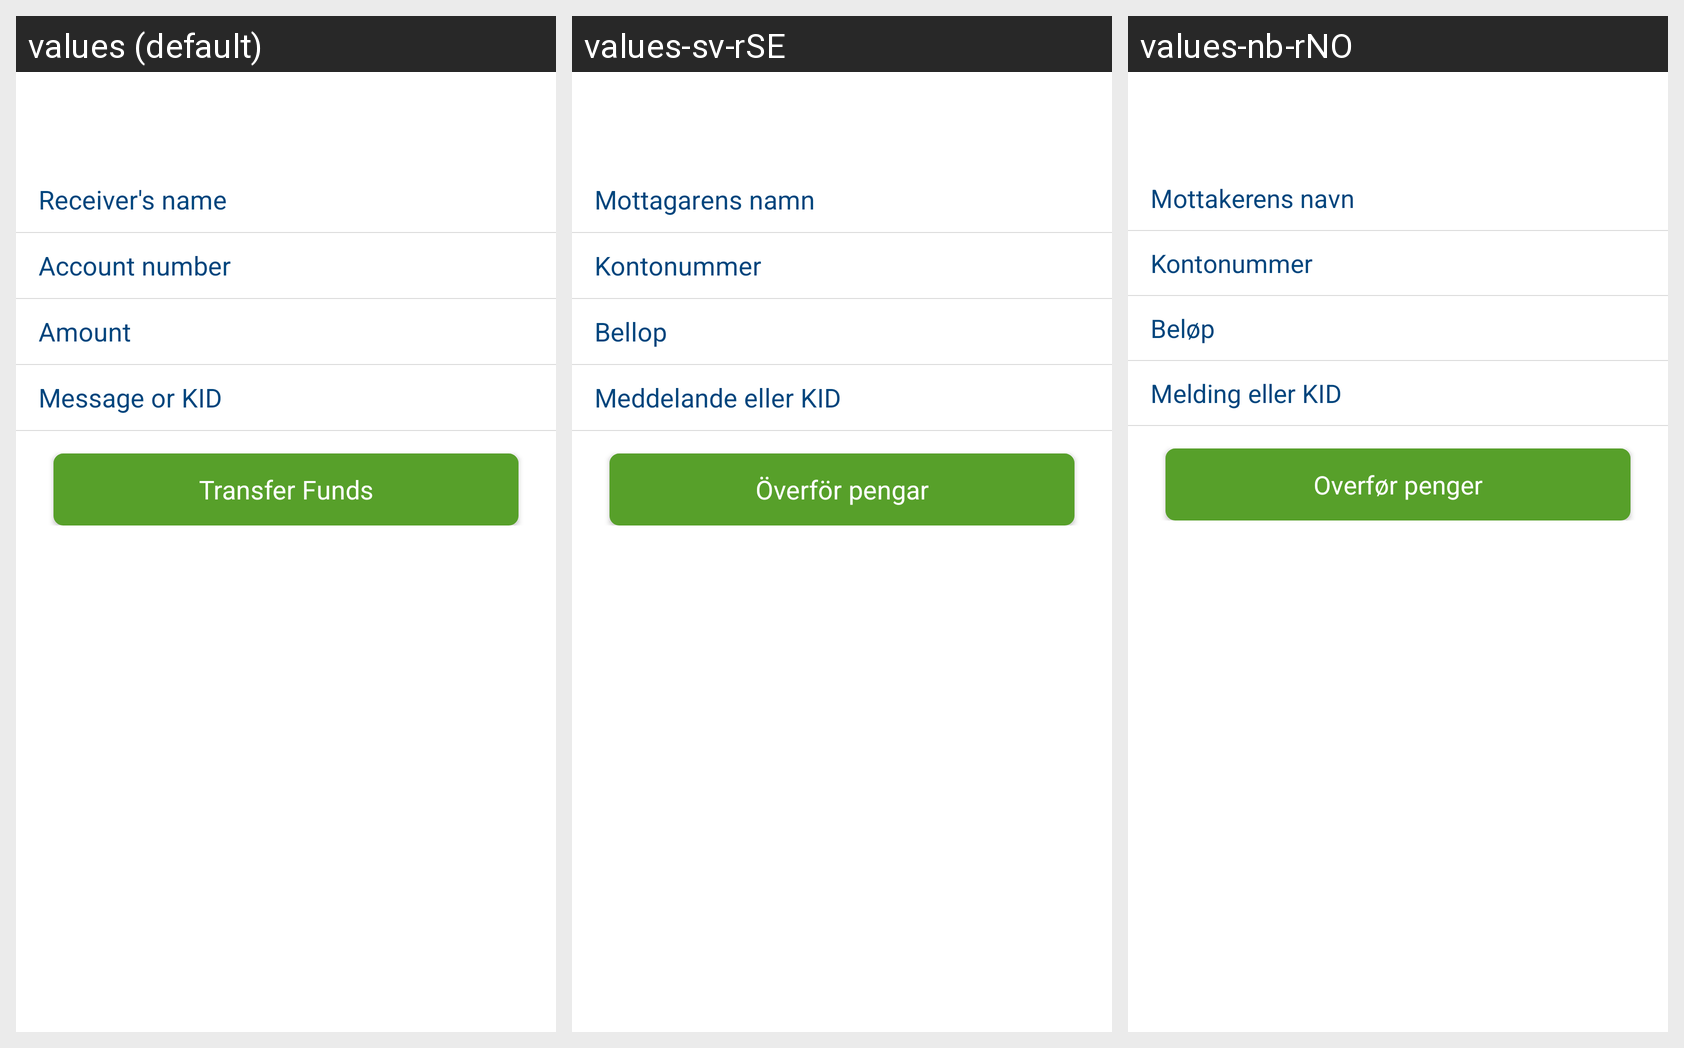

The Android screen above is rendered under several locales of the same app. Produce the string resources it draws, with the default and per-locale values.
Android screen res/layout/fragment_transfer_funds.xml rendered under 3 locales, left to right: values (default), values-sv-rSE, values-nb-rNO. Device: Nexus 5 (rendered at 1080×1920; each locale shown at half size, 540×960, under a caption strip naming it); theme Theme.MaterialComponents.DayNight.NoActionBar.
Strings drawn on this screen, with the default value and each locale's value (text and hints the layout hard-codes, and strings that could not be matched under every locale, appear in the picture but are not listed):

receiver_name
  values: Receiver's name
  values-sv-rSE: Mottagarens namn
  values-nb-rNO: Mottakerens navn

account_number
  values: Account number
  values-sv-rSE: Kontonummer
  values-nb-rNO: Kontonummer

amount
  values: Amount
  values-sv-rSE: Bellop
  values-nb-rNO: Beløp

message_or_kid
  values: Message or KID
  values-sv-rSE: Meddelande eller KID
  values-nb-rNO: Melding eller KID

transfer_funds
  values: Transfer Funds
  values-sv-rSE: Överför pengar
  values-nb-rNO: Overfør penger
